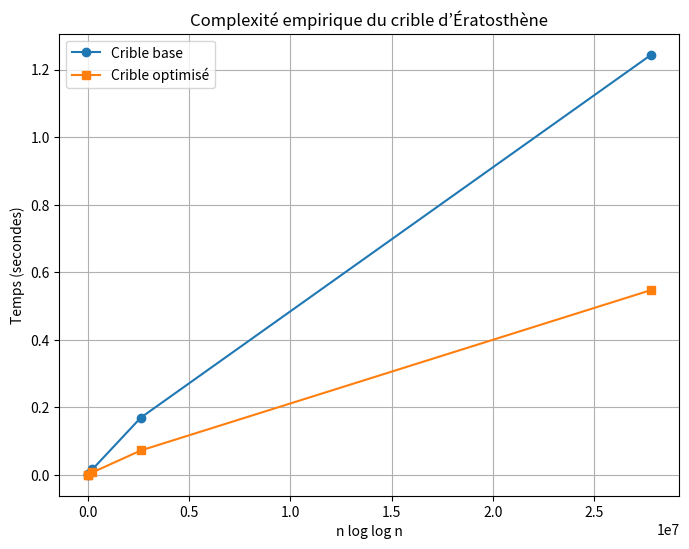

Recreate this plot in Python.
import timeit
import matplotlib.pyplot as plt
import math

%matplotlib inline

def euclide_etendu_rec(a, b):
    """
    Algorithme d'Euclide étendu (version récursive).
    Retourne (pgcd, u, v) avec a*u + b*v = pgcd.
    """
    if b == 0:
        return (a, 1, 0)
    else:
        d, u1, v1 = euclide_etendu_rec(b, a % b)
        u = v1
        v = u1 - (a // b) * v1
        return (d, u, v)

# Test rapide
a, b = 240, 46
d, u, v = euclide_etendu_rec(a, b)
print(f"pgcd({a}, {b}) = {d}")
print(f"{a}*{u} + {b}*{v} = {a*u + b*v}")

def euclide_etendu_iter(a, b):
    u0, v0, u1, v1 = 1, 0, 0, 1
    while b != 0:
        q = a // b
        a, b = b, a % b
        u0, u1 = u1, u0 - q * u1
        v0, v1 = v1, v0 - q * v1
    return (a, u0, v0)

# Test de votre version itérative
d, u, v = euclide_etendu_iter(240, 46)
assert d == 2 and 240*u + 46*v == 2
print(f"{a}*{u} + {b}*{v} = {a*u + b*v}")

def eratosthene(n):
    """
    Retourne la liste des nombres premiers <= n.
    """
    if n < 2:
        return []
    est_premier = [True] * (n+1)
    est_premier[0] = est_premier[1] = False
    for p in range(2, int(n**0.5) + 1):
        if est_premier[p]:
            for multiple in range(p*p, n+1, p):
                est_premier[multiple] = False
    return [i for i, prime in enumerate(est_premier) if prime]

# Test
print(eratosthene(30))

def crible_eratosthene(n):
    """
    Retourne la liste des nombres premiers <= n
    en utilisant une version optimisée du crible.
    """

    if n < 2:
        return []
    if n == 2:
        return [2]
    
    taille = (n - 1) // 2
    est_premier = [True] * taille
    
    for i in range(0, (int(n**0.5) - 1) // 2 + 1):
        if est_premier[i]:
            p = 2 * i + 3
            debut = (p * p - 3) // 2
            for j in range(debut, taille, p):
                est_premier[j] = False

    premiers = [2]
    for i in range(taille):
        if est_premier[i]:
            premiers.append(2 * i + 3)
    
    return premiers

# Test 
print(crible_eratosthene(30))

def mesurer_temps(fonction, n, repetitions=5):
    """
    Mesure le temps moyen d'exécution de fonction(n) sur 'repetitions' exécutions.
    """
    timer = timeit.Timer(lambda: fonction(n))
    temps = timer.timeit(number=repetitions)
    return temps / repetitions

valeurs_n = [10**i for i in range(3, 8)]  # 10^3 à 10^7
temps_base = []
temps_opt = []

for n in valeurs_n:
    t_base = mesurer_temps(eratosthene, n, repetitions=3)
    t_opt = mesurer_temps(crible_eratosthene, n, repetitions=3)  # décommentez quand votre fonction est prête
    temps_base.append(t_base)
    temps_opt.append(t_opt)
    print(f"n = {n:7d} : temps base = {t_base:.4f} s")
    print(f"n = {n:7d} : temps opt = {t_opt:.4f} s")

n_loglog = [n * math.log(math.log(n)) if n>2 else 0 for n in valeurs_n]

plt.figure(figsize=(8,6))
plt.plot(n_loglog, temps_base, 'o-', label='Crible base')
plt.plot(n_loglog, temps_opt, 's-', label='Crible optimisé')  # à décommenter
plt.xlabel('n log log n')
plt.ylabel('Temps (secondes)')
plt.title('Complexité empirique du crible d’Ératosthène')
plt.legend()
plt.grid(True)
plt.show()
